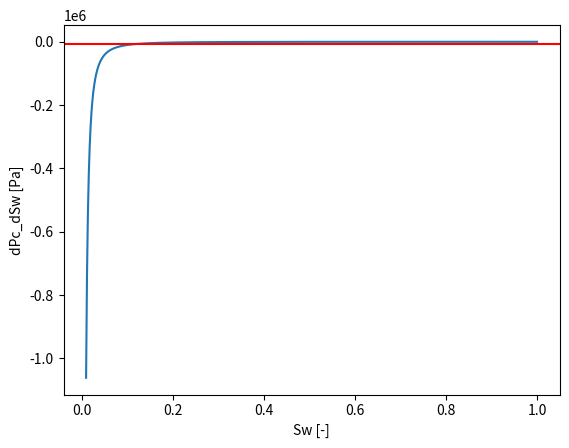

This figure's Python source:
import numpy as np
import matplotlib.pyplot as plt

defaultPoreRadius = 2e-4

# default is water air system, 0.2mm pore radius, and cubic pores
def Pc(sw, sigma=0.0725, poreRadius=defaultPoreRadius, expFactor=6.83):
    Pc = 2.0*sigma / (poreRadius*(1.0 - np.exp(-expFactor*sw)))
    return Pc

def Sw(pc, sigma=0.0725, poreRadius=defaultPoreRadius, expFactor=6.83):
    Sw =-1.0/expFactor* np.log(1.0 - 2.0*sigma/(poreRadius*pc))
    return Sw

def dPc_dSw(sw, sigma=0.0725, poreRadius=defaultPoreRadius, expFactor=6.83):
    e = np.exp(expFactor*sw)
    dPc_dSw = -(2.0*expFactor*sigma*e) / (poreRadius*(1.0-e)*(1.0-e))
    return dPc_dSw


def PcEntry(theta=0, sigma=0.0725, radius=defaultPoreRadius*0.5):
    cosTheta = np.cos(theta)
    sinTheta = np.sin(theta)
    shapeFactor = 1.0/16.0
    factorD = np.pi - 3.0*theta + 3*sinTheta*cosTheta - (cosTheta*cosTheta) / (4.0*shapeFactor)
    factorF = (1 + np.sqrt(1 + 4*shapeFactor*factorD / (cosTheta*cosTheta))) / (1.0 + 2.0*np.sqrt(np.pi*shapeFactor))
    PcEntry = sigma / radius * cosTheta * (1 + 2*np.sqrt(np.pi*shapeFactor)) * factorF
    return PcEntry

Sw_array = np.linspace(0.01, 1, 1000)
Pc_array = Pc(Sw_array)
dPc_dSw_array = dPc_dSw(Sw_array)
PcValue = PcEntry()
SwValue = Sw(PcValue)
dPc_dSwValue = dPc_dSw(SwValue)
plt.plot(Sw_array, dPc_dSw_array)
plt.axhline(y = dPc_dSwValue, color = 'r', linestyle = '-')
plt.xlabel("Sw [-]")
plt.ylabel("dPc_dSw [Pa]")
plt.show()
